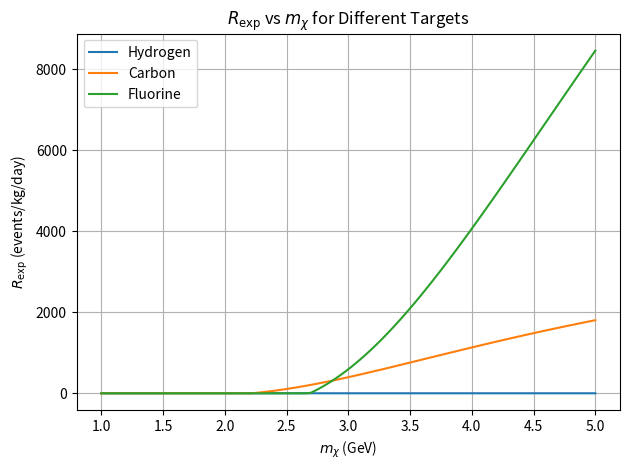

This figure's Python source:
import numpy as np
import matplotlib.pyplot as plt
from scipy.integrate import quad
from scipy.special import erf, spherical_jn

# --- Constants ---
sigma_n = 1e-36  # cm^2
c = 3.0e8  # m/s
GeV_to_keV = 1e6 / c**2
N0 = 6.023e26
fm_to_m = 1e-15
rho_0 = (0.3 * (1e6 / c**2)) / (1e-2)**3
v0 = 220e3
v_E = 232e3
v_esc = 544e3
E_R_th = 1.92  # keV

# --- Function definitions ---
def mu_kg(m1_kg, m2_kg):
    return m1_kg * m2_kg / (m1_kg + m2_kg)

def v_min(E_R_keV, m_x_kg, m_A):
    E_J = E_R_keV
    mu = mu_kg(m_x_kg, m_A)
    return np.sqrt(m_A * E_J / (2 * mu**2))

def N():
    x_esc = v_esc / v0
    return erf(x_esc) - (2 * x_esc / np.sqrt(np.pi)) * np.exp(-x_esc**2)

def F2(E_R_keV, A):
    GeV_to_kg = 1.78266192e-27
    keV_to_J = 1.60218e-16
    c_val = 1.23 * A**(1/3) * fm_to_m
    a = 0.52 * fm_to_m
    s = 0.9 * fm_to_m
    r_n = np.sqrt(c_val**2 + (7/3)*(np.pi**2)*a**2 - 5*s**2)
    m_A_val = A * GeV_to_kg
    E_R_J = E_R_keV * keV_to_J
    q = np.sqrt(2 * m_A_val * E_R_J)
    qrn = q * r_n
    qs = q * s
    j1 = spherical_jn(1, qrn)
    j1_over_qrn = np.where(np.abs(qrn) < 1e-8, 1/3, j1 / qrn)
    exp_term = np.exp(-0.5 * qs**2)
    F = 3 * j1_over_qrn * exp_term
    return F**2

def term(vmin):
    x_min = vmin / v0
    x_E = v_E / v0
    x_esc = v_esc / v0
    return ((erf(x_min + x_E) - erf(x_min - x_E)) / (2.25 * x_E)) - np.exp(-x_esc**2)

def eta(vmin):
    return np.where(vmin < v_esc, term(vmin) / N(), 0)

def dR_dE(E_R_keV, m_x_kg, A, m_A, multiplier):
    mu_xA = mu_kg(m_x_kg, m_A)
    mu_xn = mu_kg(m_x_kg, 1 * GeV_to_keV)
    sigma_A = sigma_n * 1e-4 * A**2 * (mu_xA / mu_xn)**2
    coeff = (1 / np.sqrt(np.pi) * (N0 / A) * (rho_0 * m_A * sigma_A)) / (m_x_kg * mu_xA**2 * v0)
    return multiplier * coeff * 86400 * F2(E_R_keV, A) * eta(v_min(E_R_keV, m_x_kg, m_A))

# --- Setup for all elements ---
elements = {
    "Hydrogen": {"A": 1, "m_A_GeV": 1, "multiplier": 0.02},
    "Carbon": {"A": 12, "m_A_GeV": 12, "multiplier": 0.235},
    "Fluorine": {"A": 19, "m_A_GeV": 19, "multiplier": 0.745}
}

m_x_vals = np.linspace(1, 5, 100)

# --- Plotting ---
plt.figure()

for name, props in elements.items():
    A = props["A"]
    m_A = props["m_A_GeV"] * GeV_to_keV
    multiplier = props["multiplier"]
    R_exp_vals = []

    for m_x_GeV in m_x_vals:
        m_x_kg = m_x_GeV * GeV_to_keV
        E_R_max = (2 * m_A * m_x_kg**2 * v_esc**2) / (m_A + m_x_kg)**2
        if E_R_max < E_R_th:
            R_exp_vals.append(0)
        else:
            integral, _ = quad(lambda E: dR_dE(E, m_x_kg, A, m_A, multiplier), E_R_th, E_R_max)
            R_exp_vals.append(integral)

    plt.plot(m_x_vals, R_exp_vals, label=name)

plt.xlabel(r'$m_\chi$ (GeV)')
plt.ylabel(r'$R_{\mathrm{exp}}$ (events/kg/day)')
plt.title(r'$R_{\mathrm{exp}}$ vs $m_\chi$ for Different Targets')
plt.grid(True)
plt.legend()
plt.tight_layout()
plt.savefig("Rexp_vs_mx_all_targets.png")
plt.show()
